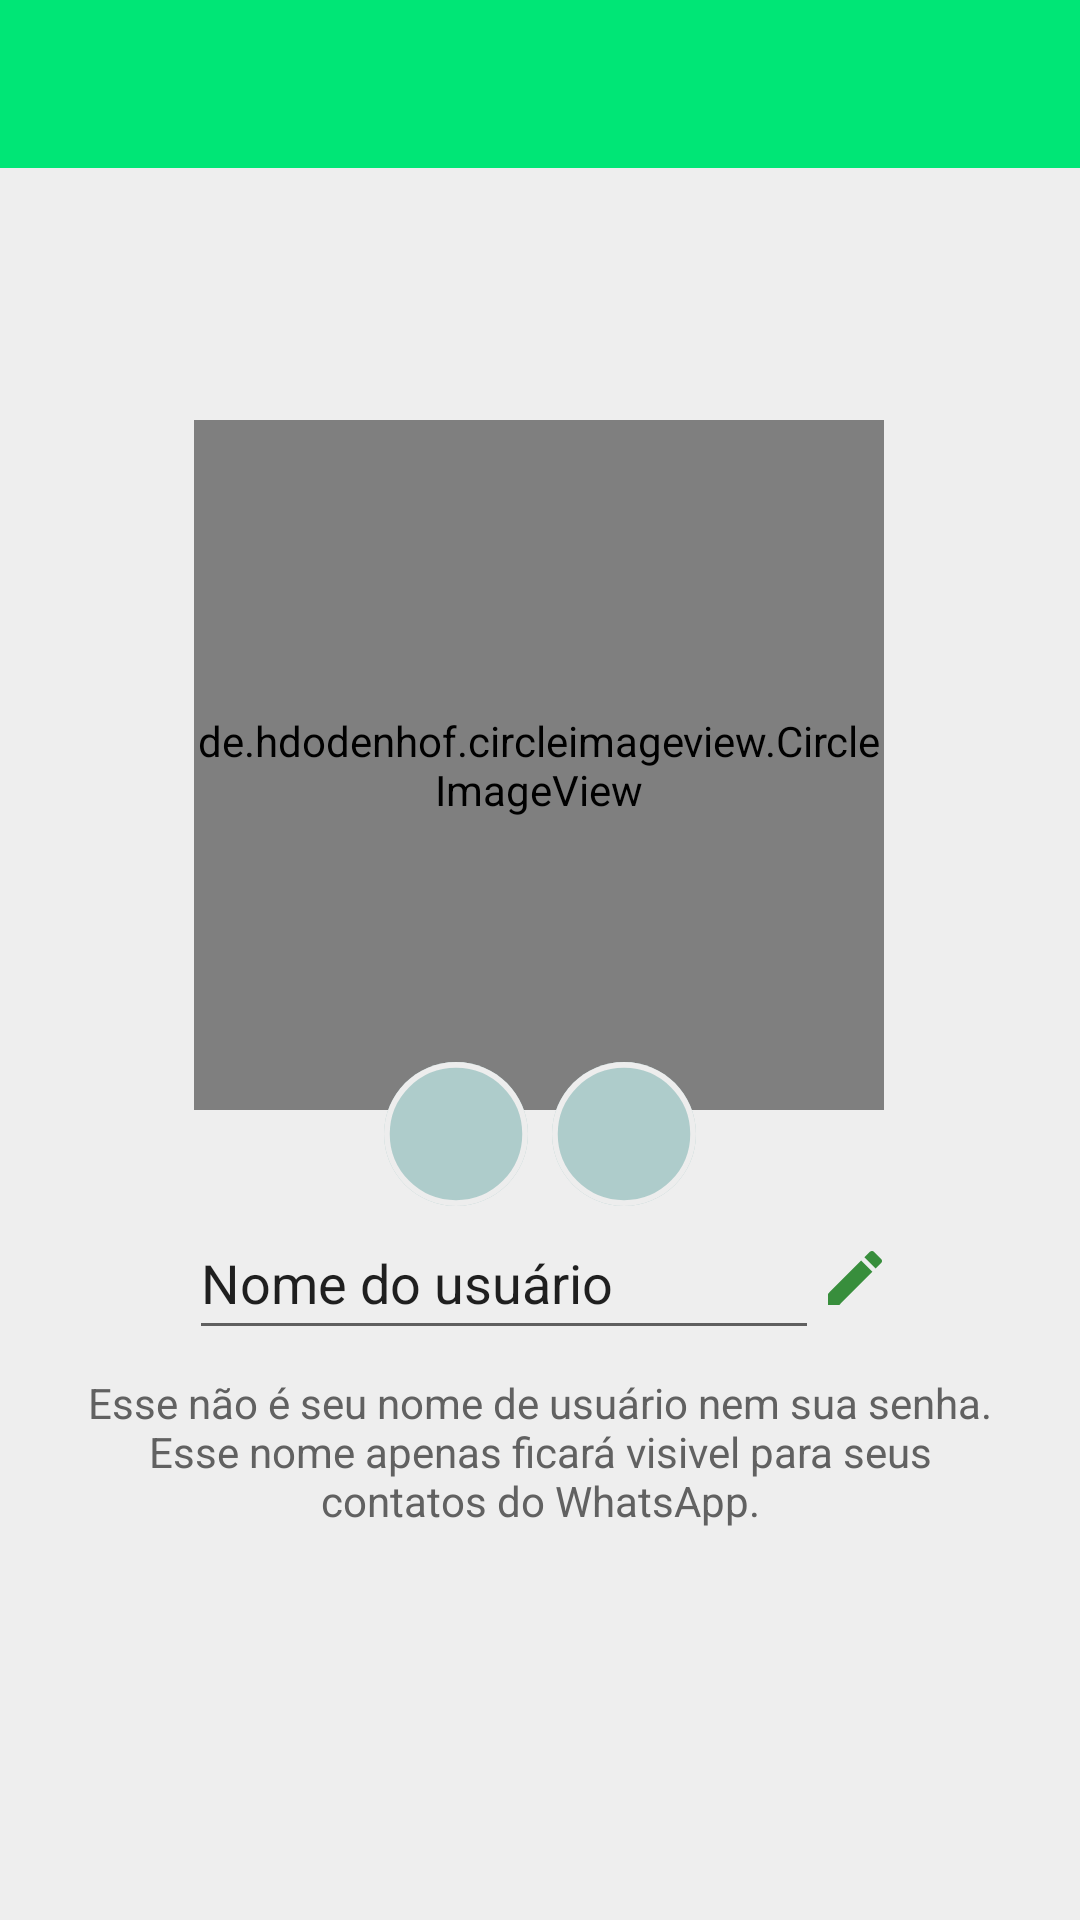

Here is an Android app screen rendered from its layout file. Give the layout XML and the strings, colors and styles it references.
<!-- AndroidManifest.xml: application theme Theme.WhatsApp -->
<!-- res/layout/activity_configuracoes.xml -->
<?xml version="1.0" encoding="utf-8"?>
<androidx.constraintlayout.widget.ConstraintLayout xmlns:android="http://schemas.android.com/apk/res/android"
    xmlns:app="http://schemas.android.com/apk/res-auto"
    xmlns:tools="http://schemas.android.com/tools"
    android:layout_width="match_parent"
    android:layout_height="match_parent"
    android:background="@color/cinza_claro"
    tools:context=".activity.ConfiguracoesActivity">

    <include
        android:id="@+id/include"
        layout="@layout/toolbar"
        app:layout_constraintEnd_toEndOf="parent"
        app:layout_constraintStart_toStartOf="parent"
        app:layout_constraintTop_toTopOf="parent" />

    <de.hdodenhof.circleimageview.CircleImageView
        android:id="@+id/CircleImagePerfil"
        android:layout_width="230dp"
        android:layout_height="230dp"
        android:layout_marginTop="84dp"
        android:src="@drawable/padrao"
        app:civ_border_color="#FFFFFFFF"
        app:civ_border_width="2dp"
        app:layout_constraintEnd_toEndOf="parent"
        app:layout_constraintHorizontal_bias="0.498"
        app:layout_constraintStart_toStartOf="parent"
        app:layout_constraintTop_toBottomOf="@+id/include"
        tools:ignore="ImageContrastCheck" />

    <LinearLayout
        android:id="@+id/linearLayout"
        android:layout_width="wrap_content"
        android:layout_height="0dp"
        android:layout_marginStart="24dp"
        android:layout_marginTop="32dp"
        android:layout_marginEnd="24dp"
        android:background="@color/cinza_claro"
        android:paddingLeft="16dp"
        android:paddingRight="16dp"
        android:paddingBottom="0dp"
        app:layout_constraintEnd_toEndOf="parent"
        app:layout_constraintStart_toStartOf="parent"
        app:layout_constraintTop_toBottomOf="@+id/CircleImagePerfil">

        <EditText
            android:id="@+id/editPerfilNome"
            android:layout_width="0dp"
            android:layout_height="wrap_content"
            android:layout_weight="1"
            android:autofillHints=""
            android:ems="10"
            android:inputType="textPersonName"
            android:minHeight="48dp"
            android:text="@string/nome_do_usu_rio" />

        <ImageView
            android:id="@+id/imageAtualizarNome"
            android:layout_width="wrap_content"
            android:layout_height="wrap_content"
            android:layout_gravity="center_vertical"

            android:background="@drawable/ic_edit_verde"
            android:contentDescription="@string/Auterar" />
    </LinearLayout>

    <TextView
        android:id="@+id/textView3"
        android:layout_width="0dp"
        android:layout_height="wrap_content"
        android:layout_marginStart="24dp"
        android:layout_marginTop="8dp"
        android:layout_marginEnd="24dp"
        android:text="@string/perfil_edit"
        android:textAlignment="center"
        android:textColor="#616161"
        app:layout_constraintEnd_toEndOf="parent"
        app:layout_constraintStart_toStartOf="parent"
        app:layout_constraintTop_toBottomOf="@+id/linearLayout" />

    <ImageButton
        android:id="@+id/imageButtonCamera"
        android:layout_width="48dp"
        android:layout_height="48dp"
        android:layout_marginEnd="8dp"
        android:background="@drawable/button"
        app:layout_constraintBottom_toTopOf="@+id/linearLayout"
        app:layout_constraintEnd_toStartOf="@+id/imageButtonGaleria"
        app:layout_constraintHorizontal_bias="0.5"
        app:layout_constraintHorizontal_chainStyle="packed"
        app:layout_constraintStart_toStartOf="parent"
        app:layout_constraintTop_toTopOf="@+id/CircleImagePerfil"
        app:layout_constraintVertical_bias="1.0"
        app:srcCompat="@drawable/ic_baseline_camera_alt_24" />

    <ImageButton
        android:id="@+id/imageButtonGaleria"
        android:layout_width="48dp"
        android:layout_height="48dp"
        android:background="@drawable/button"
        app:layout_constraintBottom_toTopOf="@+id/linearLayout"
        app:layout_constraintEnd_toEndOf="parent"
        app:layout_constraintHorizontal_bias="0.5"
        app:layout_constraintStart_toEndOf="@+id/imageButtonCamera"
        app:layout_constraintTop_toTopOf="@+id/CircleImagePerfil"
        app:layout_constraintVertical_bias="1.0"
        app:srcCompat="@drawable/ic_baseline_photo_24" />


</androidx.constraintlayout.widget.ConstraintLayout>
<!-- res/layout/toolbar.xml (included above) -->
<?xml version="1.0" encoding="utf-8"?>
<FrameLayout xmlns:android="http://schemas.android.com/apk/res/android"
    android:layout_width="match_parent"
    android:layout_height="wrap_content">

    <androidx.appcompat.widget.Toolbar
        android:id="@+id/toolbarPrincipal"
        android:layout_width="match_parent"
        android:layout_height="?actionBarSize"
        android:background="?attr/colorPrimary"
        android:elevation="5dp"
        android:minHeight="?attr/actionBarSize"
        android:theme="?attr/actionBarTheme" />



</FrameLayout>
<!-- resources referenced by this layout -->
<resources>
  <color name="cinza_claro">#EEEEEE</color>
  <!-- drawable button (drawable) -->
  <?xml version="1.0" encoding="utf-8"?>
  <vector
      xmlns:android="http://schemas.android.com/apk/res/android"
      xmlns:aapt="http://schemas.android.com/aapt"
      android:width="50dp"
      android:height="50dp"
      android:viewportWidth="50"
      android:viewportHeight="50"
      >
  
      <group>
  
          <clip-path
              android:pathData="M50 25C50 38.8071 38.8071 50 25 50C11.1929 50 0 38.8071 0 25C0 11.1929 11.1929 0 25 0C38.8071 0 50 11.1929 50 25Z"
              />
  
          <path
              android:pathData="M0 0V50H50V0"
              android:fillColor="#AECCCB"
              />
  
          <path
              android:pathData="M50 25C50 38.8071 38.8071 50 25 50C11.1929 50 0 38.8071 0 25C0 11.1929 11.1929 0 25 0C38.8071 0 50 11.1929 50 25Z"
              android:strokeWidth="4"
              android:strokeColor="#EDEDED"
              />
  
      </group>
  
  </vector>
  <!-- drawable ic_edit_verde (drawable) -->
  <vector android:height="24dp" android:tint="#388E3C"
      android:viewportHeight="24" android:viewportWidth="24"
      android:width="24dp" xmlns:android="http://schemas.android.com/apk/res/android">
      <path android:fillColor="@color/purple_700" android:pathData="M3,17.25V21h3.75L17.81,9.94l-3.75,-3.75L3,17.25zM20.71,7.04c0.39,-0.39 0.39,-1.02 0,-1.41l-2.34,-2.34c-0.39,-0.39 -1.02,-0.39 -1.41,0l-1.83,1.83 3.75,3.75 1.83,-1.83z"/>
  </vector>
  <string name="Auterar">Alterar nome</string>
  <string name="nome_do_usu_rio">Nome do usuário</string>
  <string name="perfil_edit">Esse não é seu nome de usuário nem sua senha. Esse nome apenas ficará visivel para seus contatos do WhatsApp.</string>
  <style name="Theme.WhatsApp" parent="Theme.AppCompat.Light.NoActionBar">
          
          <item name="colorPrimary">@color/purple_500</item>
          <item name="colorPrimaryVariant">@color/purple_700</item>
          <item name="colorOnPrimary">@color/white</item>
          
          <item name="colorSecondary">@color/teal_200</item>
          <item name="colorSecondaryVariant">@color/teal_700</item>
          <item name="colorOnSecondary">@color/black</item>
          
          <item name="android:statusBarColor" tools:targetApi="l">?attr/colorPrimaryVariant</item>
          
      </style>
  <color name="purple_700">#00b248</color>
  <color name="purple_500">#00E676</color>
  <color name="white">#FEFEFE</color>
  <color name="teal_200">#FF03DAC5</color>
  <color name="teal_700">#FF018786</color>
  <color name="black">#2B2B2B</color>
</resources>
